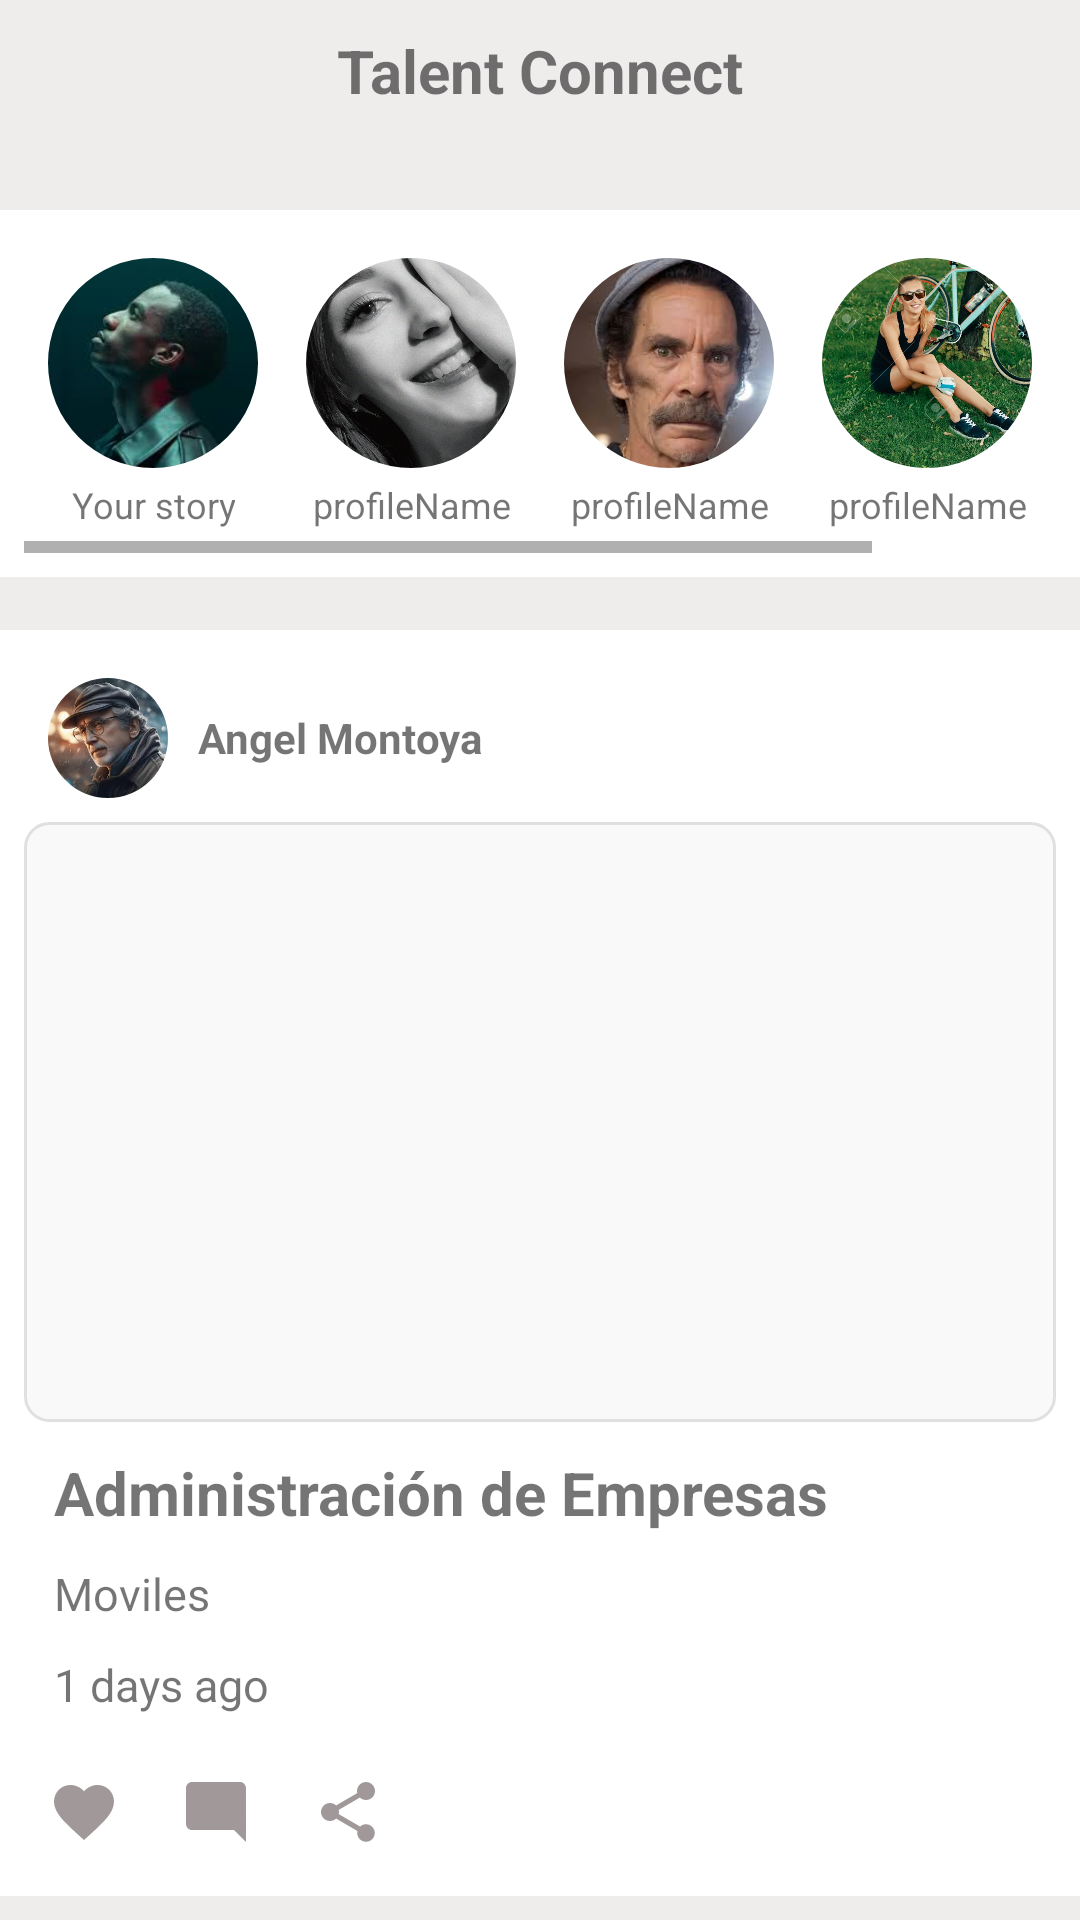

Here is an Android app screen rendered from its layout file. Give the layout XML and the strings, colors and styles it references.
<!-- AndroidManifest.xml: application theme Consumir_api -->
<!-- res/layout/fragment_home.xml -->
<?xml version="1.0" encoding="utf-8"?>
<RelativeLayout xmlns:android="http://schemas.android.com/apk/res/android"
    xmlns:tools="http://schemas.android.com/tools"
    xmlns:app="http://schemas.android.com/apk/res-auto"
    android:layout_width="match_parent"
    android:layout_height="wrap_content"
    android:background="@color/font"
    tools:context=".MainActivity">

    <RelativeLayout
        android:layout_width="match_parent"

        android:layout_height="wrap_content">

        <TextView
            android:layout_width="wrap_content"
            android:layout_height="wrap_content"
            android:layout_marginLeft="10dp"
            android:layout_marginTop="10dp"
            android:textStyle="bold"
            android:textSize="20dp"
            android:text="Talent Connect"
            android:layout_centerHorizontal="true"/>

    </RelativeLayout>


    
    <HorizontalScrollView
        android:layout_marginTop="70dp"
        android:layout_width="match_parent"
        android:layout_height="wrap_content"
        android:padding="8dp"
        android:background="@android:color/white"
        tools:ignore="NotSibling">

        <LinearLayout
            android:layout_width="wrap_content"
            android:layout_height="wrap_content"
            android:orientation="horizontal">

            
            <LinearLayout
                android:layout_width="wrap_content"
                android:layout_height="wrap_content"
                android:orientation="vertical"
                android:padding="8dp">
            <com.google.android.material.imageview.ShapeableImageView
                    android:id="@+id/profile_image"
                    android:layout_width="70dp"
                    android:layout_height="70dp"
                android:src="@drawable/imagen7"
                    android:layout_gravity="center"
                    android:scaleType="centerCrop"
                    android:background="@color/gray"
                    app:shapeAppearanceOverlay="@style/roundedImageViewRounded"
                    />
                <TextView
                    android:layout_width="wrap_content"
                    android:layout_height="wrap_content"
                    android:text="Your story"
                    android:textSize="12sp"
                    android:gravity="center"
                    android:layout_marginTop="4dp"
                    android:layout_gravity="center"/>
            </LinearLayout>
            <LinearLayout
                android:layout_width="wrap_content"
                android:layout_height="wrap_content"
                android:orientation="vertical"
                android:padding="8dp">
                <com.google.android.material.imageview.ShapeableImageView
                    android:id="@+id/tuImageView"
                    android:layout_width="70dp"
                    android:layout_height="70dp"
                    android:layout_gravity="center"
                    android:scaleType="centerCrop"
                    android:src="@drawable/imagen1"
                    android:background="@color/grayS"
                    app:shapeAppearanceOverlay="@style/roundedImageViewRounded"
                    />
                <TextView
                    android:layout_width="wrap_content"
                    android:layout_height="wrap_content"
                    android:text="profileName"
                    android:textSize="12sp"
                    android:gravity="center"
                    android:layout_marginTop="4dp"
                    android:layout_gravity="center"/>
            </LinearLayout>
            <LinearLayout
                android:layout_width="wrap_content"
                android:layout_height="wrap_content"
                android:orientation="vertical"
                android:padding="8dp">
                <com.google.android.material.imageview.ShapeableImageView
                    android:layout_width="70dp"
                    android:layout_height="70dp"
                    android:layout_gravity="center"
                    android:scaleType="centerCrop"
                    android:src="@drawable/imagen2"
                    android:background="@color/grayS"
                    app:shapeAppearanceOverlay="@style/roundedImageViewRounded"
                    />
                <TextView
                    android:layout_width="wrap_content"
                    android:layout_height="wrap_content"
                    android:text="profileName"
                    android:textSize="12sp"
                    android:gravity="center"
                    android:layout_marginTop="4dp"
                    android:layout_gravity="center"/>
            </LinearLayout>
            <LinearLayout
                android:layout_width="wrap_content"
                android:layout_height="wrap_content"
                android:orientation="vertical"
                android:padding="8dp">
                <com.google.android.material.imageview.ShapeableImageView
                    android:layout_width="70dp"
                    android:layout_height="70dp"
                    android:layout_gravity="center"
                    android:scaleType="centerCrop"
                    android:src="@drawable/imagen3"
                    android:background="@color/grayS"
                    app:shapeAppearanceOverlay="@style/roundedImageViewRounded"
                    />
                <TextView
                    android:layout_width="wrap_content"
                    android:layout_height="wrap_content"
                    android:text="profileName"
                    android:textSize="12sp"
                    android:gravity="center"
                    android:layout_marginTop="4dp"
                    android:layout_gravity="center"/>
            </LinearLayout>
            <LinearLayout
                android:layout_width="wrap_content"
                android:layout_height="wrap_content"
                android:orientation="vertical"
                android:padding="8dp">
                <com.google.android.material.imageview.ShapeableImageView
                    android:layout_width="70dp"
                    android:layout_height="70dp"
                    android:layout_gravity="center"
                    android:scaleType="centerCrop"
                    android:src="@drawable/imagen4"
                    android:background="@color/grayS"
                    app:shapeAppearanceOverlay="@style/roundedImageViewRounded"
                    />
                <TextView
                    android:layout_width="wrap_content"
                    android:layout_height="wrap_content"
                    android:text="profileName"
                    android:textSize="12sp"
                    android:gravity="center"
                    android:layout_marginTop="4dp"
                    android:layout_gravity="center"/>
            </LinearLayout>

        </LinearLayout>
    </HorizontalScrollView>

    
    <LinearLayout
        android:layout_marginTop="210dp"
        android:layout_width="wrap_content"
        android:layout_height="wrap_content"
        android:orientation="vertical"
        android:padding="8dp"
        android:background="@android:color/white">
    
    <LinearLayout
        android:layout_width="match_parent"
        android:layout_height="wrap_content"
        android:orientation="horizontal"
        android:padding="8dp">

        <com.google.android.material.imageview.ShapeableImageView
            android:layout_width="40dp"
            android:layout_height="40dp"
            android:layout_gravity="center"
            android:scaleType="centerCrop"
            android:src="@drawable/imagen5"
            android:background="@color/grayS"
            app:shapeAppearanceOverlay="@style/roundedImageViewRounded"
            />

        <TextView
            android:layout_width="wrap_content"
            android:layout_height="wrap_content"
            android:layout_marginLeft="10dp"
            android:text="Angel Montoya"
            android:textStyle="bold"
            android:layout_gravity="center_vertical"/>

        <ImageView
            android:layout_width="30dp"
            android:layout_height="30dp"
            android:layout_gravity="center_vertical"
            android:layout_marginLeft="220dp"
            android:src="@drawable/baseline_more_horiz_24" />
    </LinearLayout>
    <ImageView
        android:layout_width="match_parent"
        android:layout_height="200dp"
        android:src="@drawable/background_edit_text"
        android:scaleType="centerCrop"/>
    <LinearLayout
        android:layout_width="match_parent"
        android:layout_height="100dp"
        android:scaleType="centerCrop"
        android:orientation="vertical"
        >
        <TextView
            android:layout_width="wrap_content"
            android:layout_height="wrap_content"
            android:layout_marginLeft="10dp"
            android:layout_marginTop="10dp"
            android:textStyle="bold"
            android:textSize="20dp"
            android:text="Administración de Empresas"/>
        <TextView
            android:layout_width="wrap_content"
            android:layout_height="wrap_content"
            android:layout_marginLeft="10dp"
            android:layout_marginTop="10dp"
            android:textSize="15dp"
            android:text="Moviles"/>
        <TextView
            android:layout_width="wrap_content"
            android:layout_height="wrap_content"
            android:layout_marginLeft="10dp"
            android:layout_marginTop="10dp"
            android:textSize="15dp"
            android:text="1 days ago"/>
    </LinearLayout>
        <LinearLayout
            android:layout_width="match_parent"
            android:layout_height="wrap_content"
            android:orientation="horizontal"
            android:layout_marginTop="10dp"
            android:padding="8dp">

            <ImageView
                android:id="@+id/post_heart_icon"
                android:layout_width="24dp"
                android:layout_height="24dp"
                android:src="@drawable/baseline_favorite_24"
                android:layout_marginEnd="20dp"/>

            <ImageView
                android:id="@+id/post_comment_icon"
                android:layout_width="24dp"
                android:layout_height="24dp"
                android:src="@drawable/baseline_mode_comment_24"
                android:layout_marginEnd="20dp"/>

            <ImageView
                android:id="@+id/post_share_icon"
                android:layout_width="24dp"
                android:layout_height="24dp"
                android:src="@drawable/baseline_share_24"/>
            <ImageView
                android:id="@+id/post_save_icon"
                android:layout_width="24dp"
                android:layout_height="24dp"
                android:layout_marginLeft="240dp"
                android:src="@drawable/baseline_bookmark_24"/>
        </LinearLayout>

    </LinearLayout>


</RelativeLayout>
<!-- resources referenced by this layout -->
<resources>
  <color name="font">#EFECEC</color>
  <color name="gray">#0D174188</color>
  <color name="grayS">#CACACA</color>
  <!-- drawable background_edit_text (drawable) -->
  <?xml version="1.0" encoding="utf-8"?>
  <shape xmlns:android="http://schemas.android.com/apk/res/android">
      <solid android:color="#f9f9f9" />
      <corners android:radius="8dp" />
      <padding
          android:left="16dp"
          android:top="16dp"
          android:right="16dp"
          android:bottom="16dp" />
      <stroke
          android:width="1dp"
          android:color="#e0e0e0" />
  </shape>
  <!-- drawable baseline_bookmark_24 (drawable) -->
  <vector xmlns:android="http://schemas.android.com/apk/res/android" android:height="24dp" android:tint="#A19999" android:viewportHeight="24" android:viewportWidth="24" android:width="24dp">
        
      <path android:fillColor="@android:color/white" android:pathData="M17,3H7c-1.1,0 -1.99,0.9 -1.99,2L5,21l7,-3 7,3V5c0,-1.1 -0.9,-2 -2,-2z"/>
      
  </vector>
  <!-- drawable baseline_favorite_24 (drawable) -->
  <vector xmlns:android="http://schemas.android.com/apk/res/android" android:height="24dp" android:tint="#A19999" android:viewportHeight="24" android:viewportWidth="24" android:width="24dp">
        
      <path android:fillColor="@android:color/white" android:pathData="M12,21.35l-1.45,-1.32C5.4,15.36 2,12.28 2,8.5 2,5.42 4.42,3 7.5,3c1.74,0 3.41,0.81 4.5,2.09C13.09,3.81 14.76,3 16.5,3 19.58,3 22,5.42 22,8.5c0,3.78 -3.4,6.86 -8.55,11.54L12,21.35z"/>
      
  </vector>
  <!-- drawable baseline_mode_comment_24 (drawable) -->
  <vector xmlns:android="http://schemas.android.com/apk/res/android" android:height="24dp" android:tint="#A19999" android:viewportHeight="24" android:viewportWidth="24" android:width="24dp">
        
      <path android:fillColor="@android:color/white" android:pathData="M21.99,4c0,-1.1 -0.89,-2 -1.99,-2H4c-1.1,0 -2,0.9 -2,2v12c0,1.1 0.9,2 2,2h14l4,4 -0.01,-18z"/>
      
  </vector>
  <!-- drawable baseline_more_horiz_24 (drawable) -->
  <vector xmlns:android="http://schemas.android.com/apk/res/android" android:height="24dp" android:tint="#A19999" android:viewportHeight="24" android:viewportWidth="24" android:width="24dp">
        
      <path android:fillColor="@android:color/white" android:pathData="M6,10c-1.1,0 -2,0.9 -2,2s0.9,2 2,2 2,-0.9 2,-2 -0.9,-2 -2,-2zM18,10c-1.1,0 -2,0.9 -2,2s0.9,2 2,2 2,-0.9 2,-2 -0.9,-2 -2,-2zM12,10c-1.1,0 -2,0.9 -2,2s0.9,2 2,2 2,-0.9 2,-2 -0.9,-2 -2,-2z"/>
      
  </vector>
  <!-- drawable baseline_share_24 (drawable) -->
  <vector xmlns:android="http://schemas.android.com/apk/res/android" android:height="24dp" android:tint="#A19999" android:viewportHeight="24" android:viewportWidth="24" android:width="24dp">
        
      <path android:fillColor="@android:color/white" android:pathData="M18,16.08c-0.76,0 -1.44,0.3 -1.96,0.77L8.91,12.7c0.05,-0.23 0.09,-0.46 0.09,-0.7s-0.04,-0.47 -0.09,-0.7l7.05,-4.11c0.54,0.5 1.25,0.81 2.04,0.81 1.66,0 3,-1.34 3,-3s-1.34,-3 -3,-3 -3,1.34 -3,3c0,0.24 0.04,0.47 0.09,0.7L8.04,9.81C7.5,9.31 6.79,9 6,9c-1.66,0 -3,1.34 -3,3s1.34,3 3,3c0.79,0 1.5,-0.31 2.04,-0.81l7.12,4.16c-0.05,0.21 -0.08,0.43 -0.08,0.65 0,1.61 1.31,2.92 2.92,2.92 1.61,0 2.92,-1.31 2.92,-2.92s-1.31,-2.92 -2.92,-2.92z"/>
      
  </vector>
  <!-- drawable imagen1: jpg bitmap (drawable, 97021 bytes) -->
  <!-- drawable imagen2: jpg bitmap (drawable, 6286 bytes) -->
  <!-- drawable imagen3: jpg bitmap (drawable, 358888 bytes) -->
  <!-- drawable imagen4: jpg bitmap (drawable, 36815 bytes) -->
  <!-- drawable imagen5: jpg bitmap (drawable, 7729 bytes) -->
  <!-- drawable imagen7: jpeg bitmap (drawable, 4017 bytes) -->
  <style name="roundedImageViewRounded">
          <item name="cornerFamily">rounded</item>
          <item name="cornerSize">50%</item>
      </style>
  <style name="Consumir_api" parent="Theme.AppCompat.Light.DarkActionBar">
          
          <item name="colorPrimary">@color/white</item>
          
      </style>
  <color name="white">#FFFFFFFF</color>
</resources>
